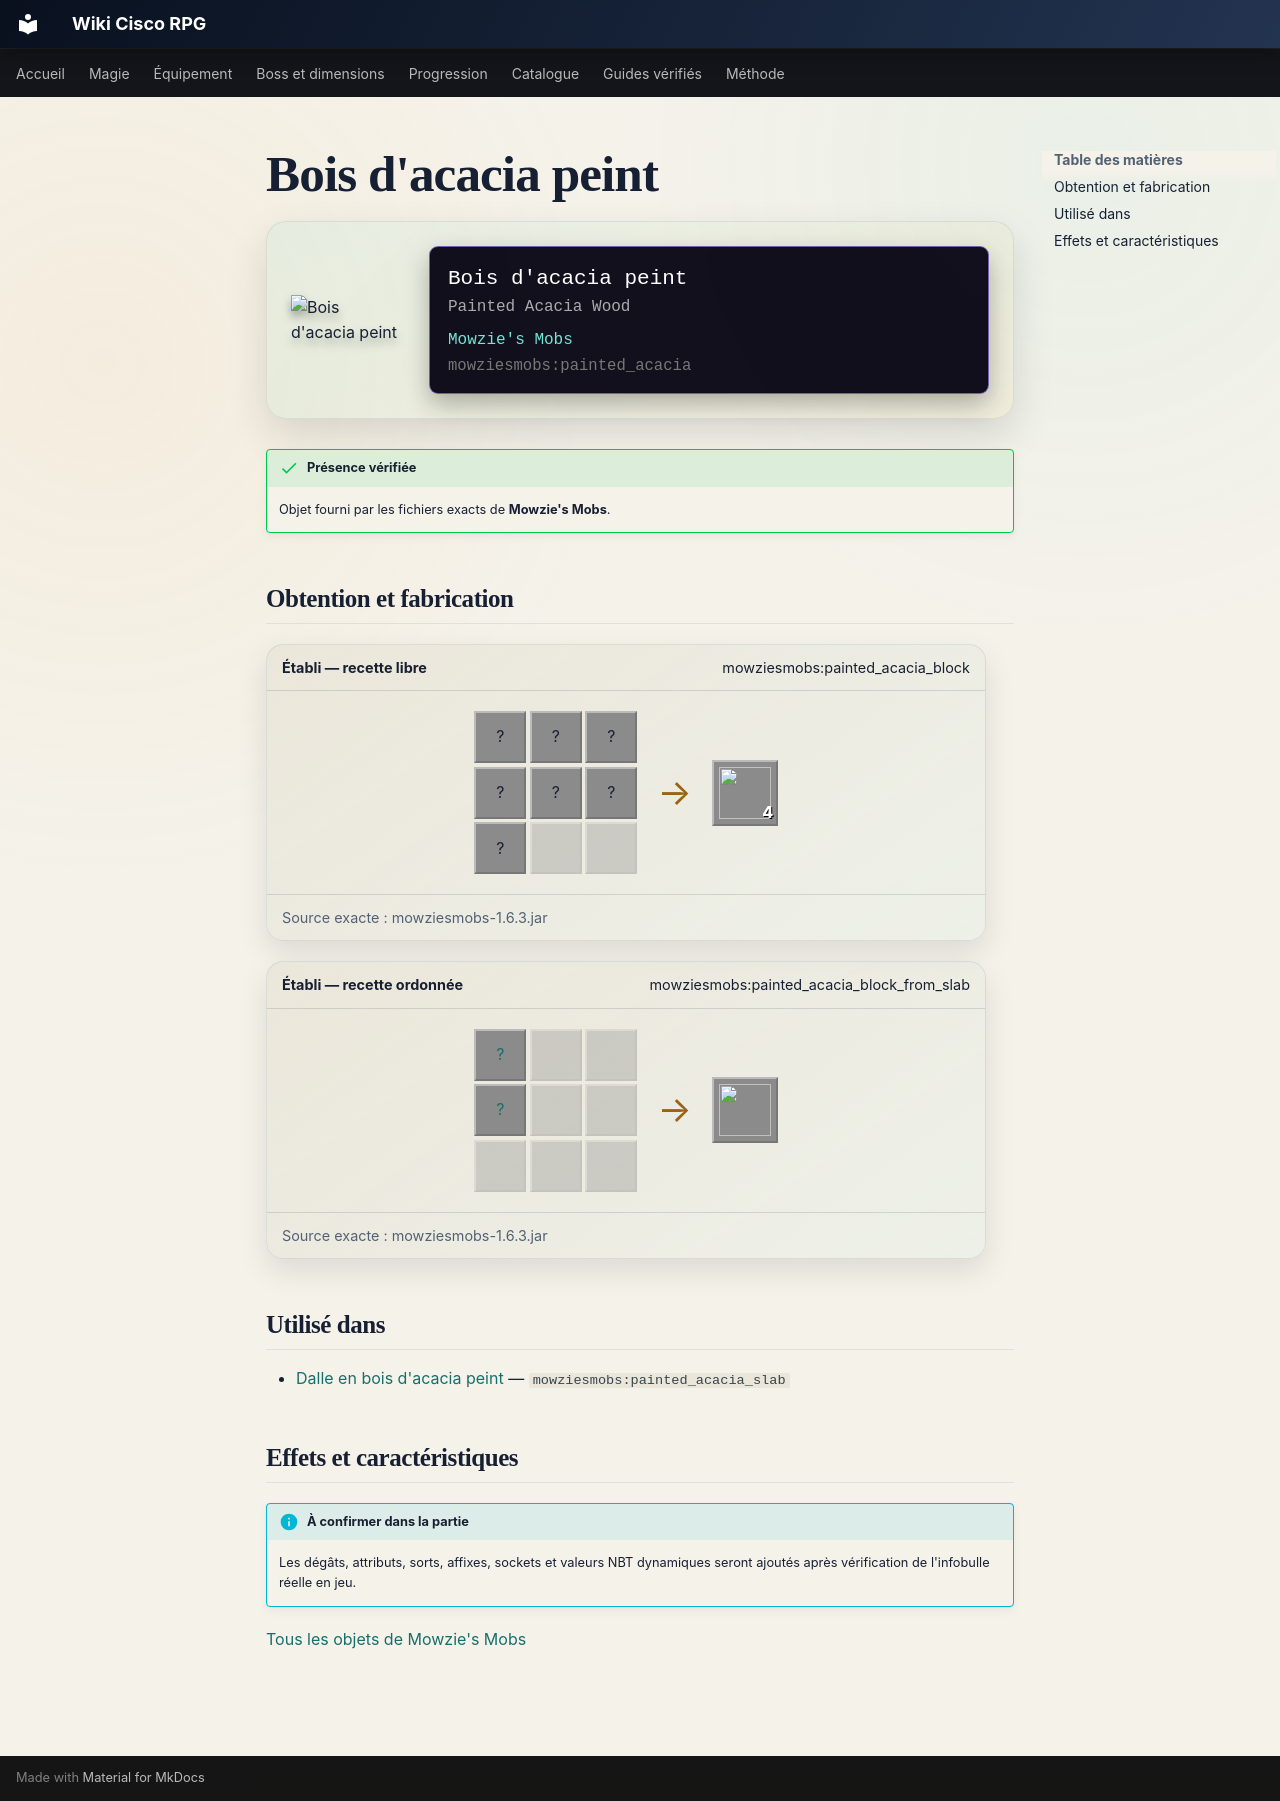

repository: Kloups-Dev/wiki-cisco-rpg · page: catalogue/objets/mowziesmobs/painted_acacia/index.html · generator: mkdocs

# Bois d'acacia peint

<div class="mc-item-showcase">
<img class="mc-item-icon" src="../../../../assets/generated/items/mowziesmobs/painted_acacia.png" alt="Bois d&#x27;acacia peint">
<div class="mc-tooltip-card">
<div class="mc-tooltip-card__name">Bois d&#x27;acacia peint</div>
<div class="mc-tooltip-card__alias">Painted Acacia Wood</div>
<div class="mc-tooltip-card__mod">Mowzie&#x27;s Mobs</div>
<div class="mc-tooltip-card__id">mowziesmobs:painted_acacia</div>
</div>
</div>

!!! success "Présence vérifiée"
    Objet fourni par les fichiers exacts de **Mowzie's Mobs**.

## Obtention et fabrication

<div class="jei-recipe"><div class="jei-recipe__head"><strong>Établi — recette libre</strong><span>mowziesmobs:painted_acacia_block</span></div><div class="jei-recipe__body"><div class="jei-grid"><span class="jei-slot" title="Acacia Planks (minecraft:acacia_planks)">?</span><span class="jei-slot" title="Acacia Planks (minecraft:acacia_planks)">?</span><span class="jei-slot" title="Acacia Planks (minecraft:acacia_planks)">?</span><span class="jei-slot" title="Acacia Planks (minecraft:acacia_planks)">?</span><span class="jei-slot" title="Yellow Dye (minecraft:yellow_dye)">?</span><span class="jei-slot" title="White Dye (minecraft:white_dye)">?</span><span class="jei-slot" title="Cyan Dye (minecraft:cyan_dye)">?</span><span class="jei-slot jei-slot--empty"></span><span class="jei-slot jei-slot--empty"></span></div><span class="jei-arrow">→</span><span class="jei-slot jei-slot--result"><img src="../../../../assets/generated/items/mowziesmobs/painted_acacia.png" alt=""><span class="jei-count">4</span></span></div><div class="jei-recipe__source">Source exacte : mowziesmobs-1.6.3.jar</div></div>
<div class="jei-recipe"><div class="jei-recipe__head"><strong>Établi — recette ordonnée</strong><span>mowziesmobs:painted_acacia_block_from_slab</span></div><div class="jei-recipe__body"><div class="jei-grid"><a class="jei-slot" href="../../../../catalogue/objets/mowziesmobs/painted_acacia_slab/" title="Dalle en bois d&#x27;acacia peint (mowziesmobs:painted_acacia_slab)">?</a><span class="jei-slot jei-slot--empty"></span><span class="jei-slot jei-slot--empty"></span><a class="jei-slot" href="../../../../catalogue/objets/mowziesmobs/painted_acacia_slab/" title="Dalle en bois d&#x27;acacia peint (mowziesmobs:painted_acacia_slab)">?</a><span class="jei-slot jei-slot--empty"></span><span class="jei-slot jei-slot--empty"></span><span class="jei-slot jei-slot--empty"></span><span class="jei-slot jei-slot--empty"></span><span class="jei-slot jei-slot--empty"></span></div><span class="jei-arrow">→</span><span class="jei-slot jei-slot--result"><img src="../../../../assets/generated/items/mowziesmobs/painted_acacia.png" alt=""></span></div><div class="jei-recipe__source">Source exacte : mowziesmobs-1.6.3.jar</div></div>

## Utilisé dans

- [Dalle en bois d'acacia peint](../../../catalogue/objets/mowziesmobs/painted_acacia_slab.md) — <code>mowziesmobs:painted_acacia_slab</code>

## Effets et caractéristiques

!!! info "À confirmer dans la partie"
    Les dégâts, attributs, sorts, affixes, sockets et valeurs NBT dynamiques seront ajoutés après vérification de l'infobulle réelle en jeu.

[Tous les objets de Mowzie's Mobs](../../../contenu/mowzies-mobs.md)
